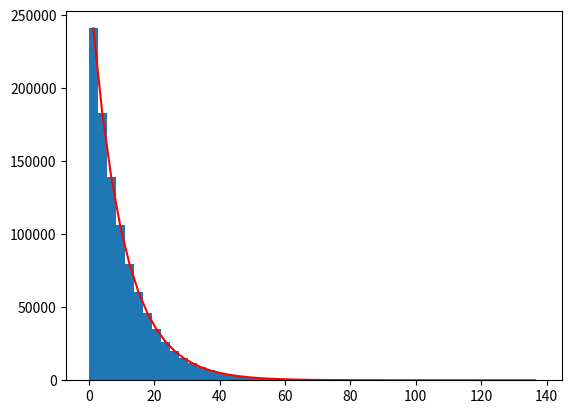

Recreate this plot in Python.
import numpy as np 
import time
from matplotlib import pyplot as plt 
from scipy.optimize import curve_fit

a = -10 * np.log(np.random.uniform(size=1000000))

y_data, edges, _ = plt.hist(a, bins=50, density=False)
x_data = 0.5 * (edges[1:] + edges[:-1])

def model(x, a, b):
    return a*np.exp(-x/b)

popt, pcov = curve_fit(model, x_data, y_data, p0=[0.5, 0.5])
print(popt)
print(np.sqrt(pcov.diagonal()))

mask = y_data > 0
chi2 = sum(((y_data[mask] - model(x_data[mask], *popt)) / np.sqrt(y_data[mask]))**2.)

nu = mask.sum() - 3
sigma = np.sqrt(2 * nu)
print("{:.3f}, {:.3f}, {:.3f}".format(chi2, nu, sigma))
print(chi2/(len(x_data)-len(popt)))

plt.plot(x_data, model(x_data, *popt), color='r')
plt.show()